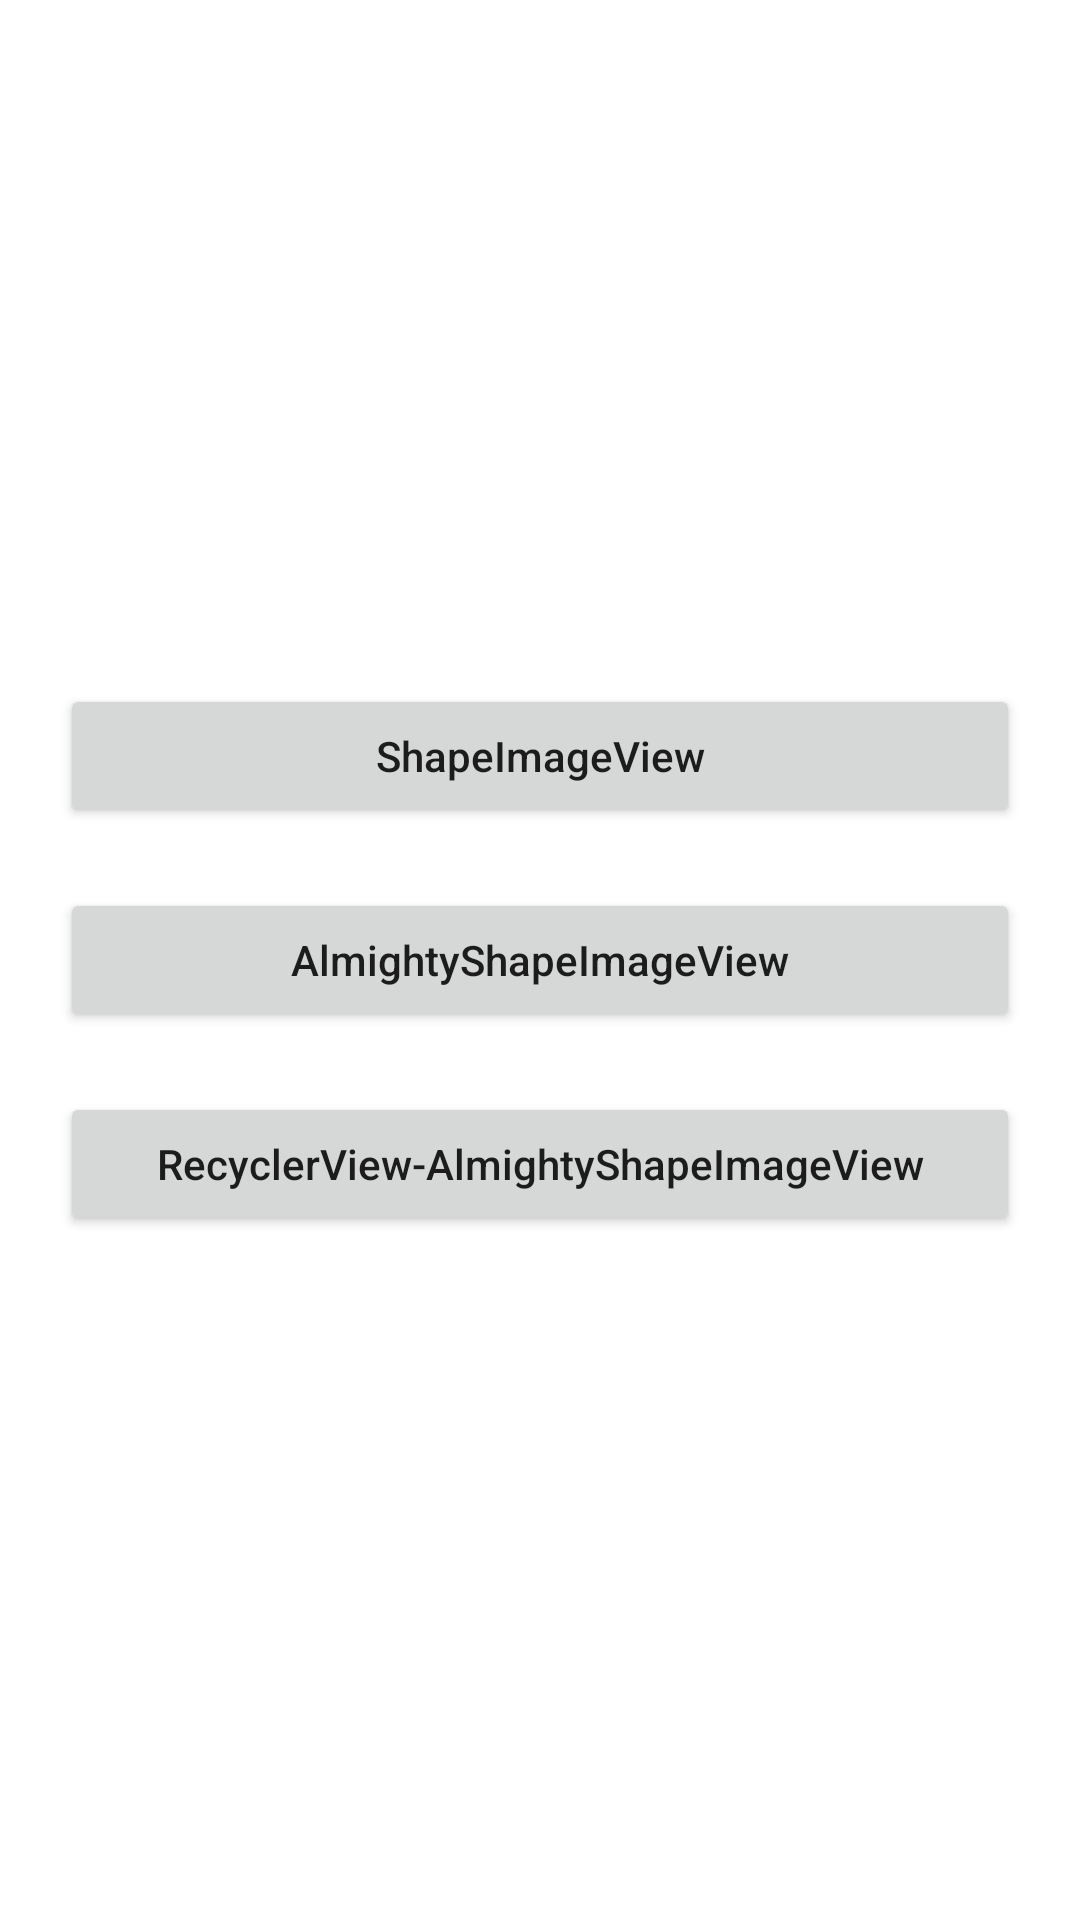

Reconstruct the res/layout file that produces this screen, plus the resources it refers to.
<!-- AndroidManifest.xml: application theme Theme.ShapeImageView -->
<!-- res/layout/activity_main.xml -->
<?xml version="1.0" encoding="utf-8"?>
<LinearLayout xmlns:android="http://schemas.android.com/apk/res/android"
    android:layout_width="match_parent"
    android:layout_height="match_parent"
    android:gravity="center"
    android:padding="20dp"
    android:orientation="vertical">
    <Button
        android:id="@+id/ShapeImageView"
        android:layout_width="match_parent"
        android:layout_height="wrap_content"
        android:textAllCaps="false"
        android:text="ShapeImageView"/>
    <Button
        android:id="@+id/AlmightyShapeImageView"
        android:layout_width="match_parent"
        android:layout_height="wrap_content"
        android:textAllCaps="false"
        android:layout_marginTop="20dp"
        android:text="AlmightyShapeImageView"/>
    <Button
        android:id="@+id/AlmightyShapeImageViewList"
        android:layout_width="match_parent"
        android:layout_height="wrap_content"
        android:textAllCaps="false"
        android:layout_marginTop="20dp"
        android:text="RecyclerView-AlmightyShapeImageView"/>
</LinearLayout>
<!-- resources referenced by this layout -->
<resources>
  <style name="Theme.ShapeImageView" parent="Theme.MaterialComponents.DayNight.DarkActionBar">
          
          <item name="colorPrimary">@color/teal_200</item>
          <item name="colorPrimaryVariant">@color/teal_200</item>
          <item name="colorOnPrimary">@color/white</item>
          
          <item name="colorSecondary">@color/teal_200</item>
          <item name="colorSecondaryVariant">@color/teal_700</item>
          <item name="colorOnSecondary">@color/black</item>
          
          <item name="android:statusBarColor" tools:targetApi="l">?attr/colorPrimaryVariant</item>
          
      </style>
  <!-- not gathered from this repository: default colours our renderer supplied (Android Studio template values) -->
  <color name="teal_200">#FF03DAC5</color>
  <color name="teal_700">#FF018786</color>
  <color name="black">#FF000000</color>
  <color name="white">#FFFFFFFF</color>
</resources>
